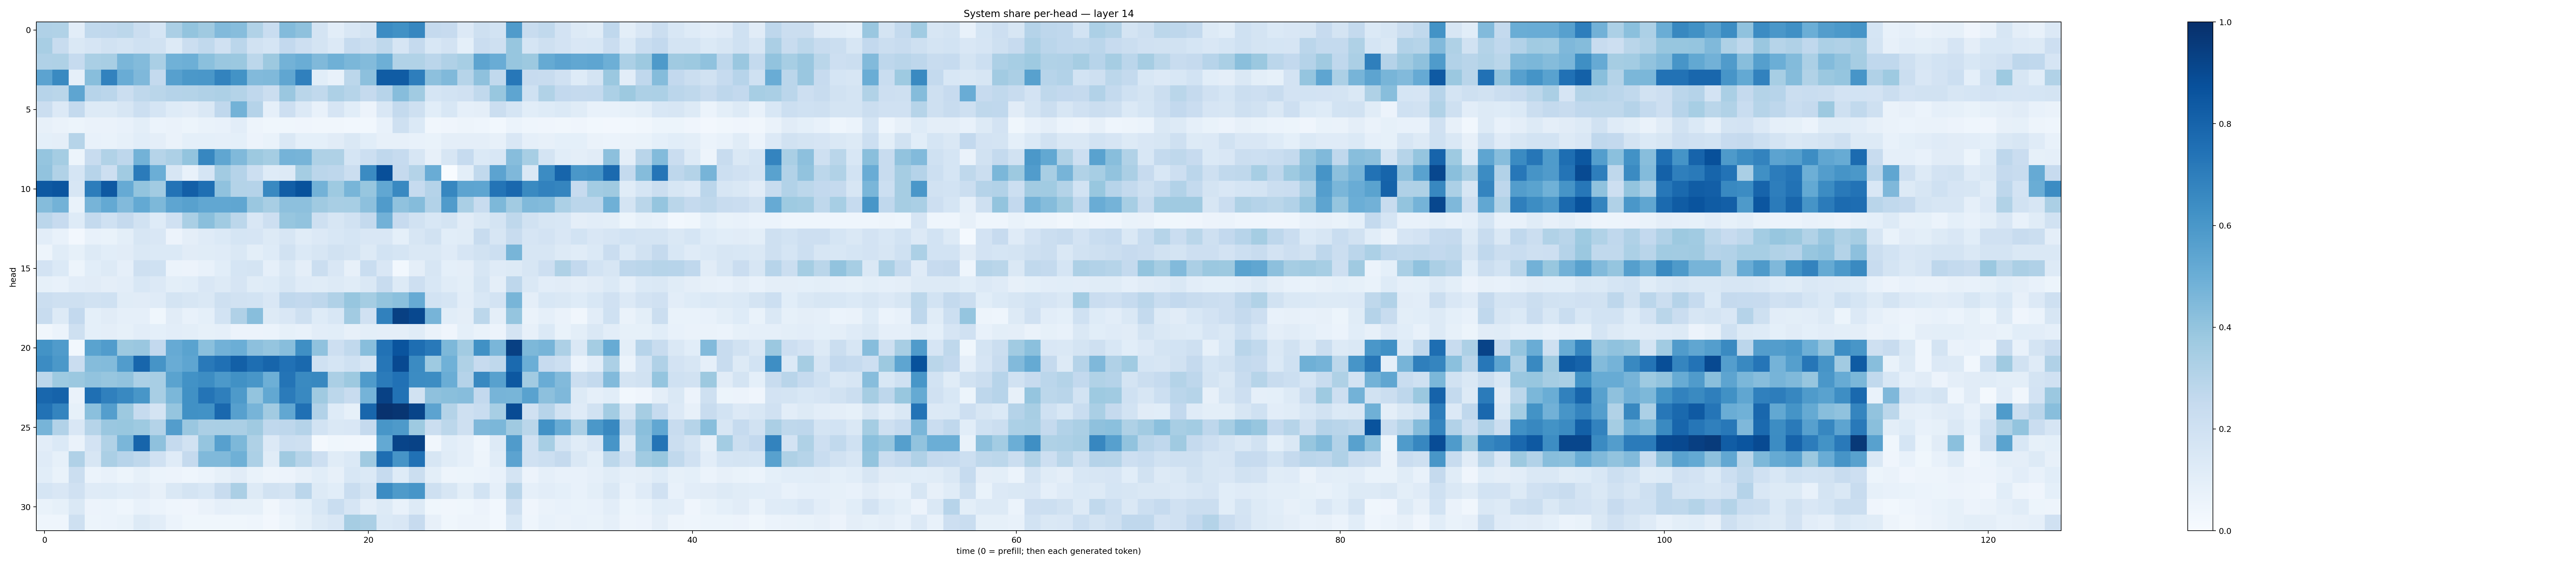

The data file committed next to this chart (first rows):
0.3198593, 0.31308237, 0.104329, 0.2631527, 0.26808646, 0.28009513, 0.22062898, 0.16996989, 0.33335897, 0.40103617, 0.3674802, 0.44345224, 0.43148342, 0.3143758, 0.23406762, 0.44024706, 0.41313282, 0.17399134, 0.10164955, 0.1489944, 0.17600474, 0.64555347, 0.6269446, 0.66683024
0.3436, 0.2417, 0.1427, 0.1644, 0.1881, 0.1766, 0.2024, 0.1891, 0.1319, 0.2256, 0.2655, 0.1981, 0.2825, 0.189, 0.1713, 0.261, 0.2144, 0.1797, 0.1337, 0.2491, 0.224, 0.2711, 0.1647, 0.2511
0.3202, 0.3217, 0.2487, 0.3372, 0.3416, 0.4614, 0.4405, 0.338, 0.4877, 0.495, 0.4198, 0.3843, 0.3802, 0.2774, 0.3765, 0.4788, 0.5013, 0.447, 0.4889, 0.4591, 0.441, 0.4945, 0.3143, 0.3161
0.5464, 0.6528, 0.08765, 0.4266, 0.6822, 0.5074, 0.4512, 0.2563, 0.5615, 0.5949, 0.5996, 0.679, 0.6199, 0.4449, 0.4464, 0.5343, 0.6901, 0.1056, 0.0752, 0.2809, 0.4178, 0.83, 0.8294, 0.6992
0.2938, 0.2857, 0.5381, 0.2954, 0.2842, 0.2255, 0.273, 0.2876, 0.3018, 0.3051, 0.3186, 0.328, 0.3084, 0.2679, 0.2216, 0.3833, 0.2879, 0.2617, 0.3278, 0.2979, 0.2507, 0.2956, 0.4314, 0.3652
0.2193, 0.1345, 0.2564, 0.1266, 0.1308, 0.1594, 0.2172, 0.1706, 0.1214, 0.1121, 0.1432, 0.2671, 0.48, 0.3037, 0.08836, 0.2148, 0.1336, 0.07142, 0.1651, 0.1091, 0.05843, 0.1523, 0.2562, 0.207
0.07908, 0.0659, 0.05258, 0.06511, 0.06496, 0.07701, 0.09798, 0.06038, 0.06608, 0.05376, 0.0673, 0.07074, 0.1045, 0.0472, 0.03886, 0.03746, 0.04262, 0.03327, 0.03468, 0.03041, 0.02843, 0.07333, 0.2042, 0.1395
0.09347, 0.09748, 0.2977, 0.07772, 0.0698, 0.08295, 0.1079, 0.09754, 0.06266, 0.09134, 0.09118, 0.08667, 0.09139, 0.05729, 0.06929, 0.1421, 0.0922, 0.09088, 0.1131, 0.143, 0.1065, 0.08123, 0.07928, 0.07641
0.3978, 0.3534, 0.0523, 0.2387, 0.3159, 0.2742, 0.4791, 0.299, 0.328, 0.4019, 0.6669, 0.533, 0.4482, 0.3786, 0.3535, 0.4738, 0.4721, 0.3207, 0.3207, 0.1703, 0.2185, 0.2689, 0.2469, 0.1573
0.4038, 0.3145, 0.1688, 0.2934, 0.2126, 0.364, 0.7091, 0.4983, 0.1627, 0.07524, 0.1695, 0.3606, 0.304, 0.2164, 0.122, 0.1258, 0.3544, 0.284, 0.2751, 0.2251, 0.6523, 0.8812, 0.2537, 0.3077
0.843, 0.8573, 0.1591, 0.6994, 0.841, 0.5125, 0.4017, 0.3624, 0.7398, 0.8172, 0.7557, 0.4068, 0.3078, 0.3031, 0.6597, 0.8207, 0.8674, 0.4788, 0.3749, 0.4686, 0.392, 0.5291, 0.6592, 0.2473
0.4355, 0.478, 0.06877, 0.4697, 0.5223, 0.4432, 0.5205, 0.4562, 0.539, 0.5575, 0.5296, 0.5286, 0.5332, 0.3866, 0.3415, 0.4177, 0.4172, 0.3704, 0.3435, 0.3462, 0.4168, 0.5812, 0.4092, 0.4365
0.2825, 0.2461, 0.1242, 0.2559, 0.2006, 0.2513, 0.1877, 0.1233, 0.1961, 0.3384, 0.4223, 0.3641, 0.2787, 0.1518, 0.2148, 0.3936, 0.4041, 0.2047, 0.1586, 0.1949, 0.2552, 0.4817, 0.245, 0.1882
0.1055, 0.07784, 0.02533, 0.07412, 0.06655, 0.09803, 0.1563, 0.15, 0.05534, 0.09699, 0.1193, 0.1369, 0.1704, 0.1642, 0.1306, 0.1571, 0.1134, 0.133, 0.154, 0.1687, 0.1499, 0.1501, 0.09335, 0.1615
0.04907, 0.1151, 0.08533, 0.1321, 0.1075, 0.1112, 0.1477, 0.1406, 0.1383, 0.111, 0.1149, 0.12, 0.1459, 0.09814, 0.125, 0.188, 0.14, 0.1625, 0.1942, 0.1795, 0.1318, 0.1862, 0.169, 0.1424
0.1802, 0.1389, 0.05109, 0.1081, 0.1272, 0.08726, 0.2066, 0.1995, 0.06097, 0.0554, 0.07407, 0.1058, 0.169, 0.1785, 0.0862, 0.1417, 0.09377, 0.2203, 0.1521, 0.0787, 0.234, 0.1516, 0.0282, 0.09573
0.08214, 0.07545, 0.1051, 0.1114, 0.09654, 0.1017, 0.1548, 0.1336, 0.09851, 0.1072, 0.1508, 0.1265, 0.1655, 0.1145, 0.122, 0.1593, 0.1181, 0.1156, 0.1322, 0.1147, 0.1481, 0.2369, 0.1321, 0.2127
0.224, 0.2103, 0.2086, 0.1877, 0.2008, 0.1139, 0.1112, 0.1183, 0.1758, 0.1563, 0.1471, 0.2062, 0.1952, 0.1838, 0.149, 0.269, 0.2582, 0.2762, 0.3166, 0.3929, 0.3521, 0.4008, 0.4182, 0.5131
0.2376, 0.1297, 0.2581, 0.09046, 0.1129, 0.08842, 0.08684, 0.03595, 0.1102, 0.07568, 0.09076, 0.1856, 0.3171, 0.4292, 0.1314, 0.1511, 0.2084, 0.125, 0.1534, 0.3602, 0.197, 0.6874, 0.9341, 0.9029
0.0319, 0.06174, 0.2096, 0.0904, 0.09608, 0.08568, 0.1043, 0.09205, 0.1043, 0.1001, 0.08381, 0.08717, 0.05752, 0.05758, 0.06176, 0.08514, 0.07766, 0.102, 0.1085, 0.08175, 0.09889, 0.09585, 0.09566, 0.1135
0.6209, 0.5805, 0.02769, 0.5499, 0.5747, 0.3769, 0.3865, 0.2606, 0.5139, 0.5476, 0.419, 0.481, 0.4975, 0.4144, 0.3982, 0.4286, 0.6364, 0.4064, 0.2137, 0.2628, 0.4268, 0.7436, 0.8606, 0.7589
0.6478, 0.5957, 0.2301, 0.437, 0.4378, 0.5768, 0.7892, 0.6119, 0.5041, 0.5365, 0.7153, 0.7538, 0.8143, 0.759, 0.7948, 0.7479, 0.7809, 0.2002, 0.1695, 0.2019, 0.1567, 0.7267, 0.8994, 0.649
0.2808, 0.3713, 0.3806, 0.4042, 0.3914, 0.4056, 0.33, 0.3423, 0.5505, 0.6241, 0.6408, 0.5913, 0.6255, 0.604, 0.4959, 0.7368, 0.6535, 0.6621, 0.3329, 0.3771, 0.5858, 0.7101, 0.7492, 0.6478
0.789, 0.8024, 0.06311, 0.7545, 0.6903, 0.6563, 0.6018, 0.3426, 0.4592, 0.6258, 0.7345, 0.6915, 0.5875, 0.4008, 0.5252, 0.7109, 0.6587, 0.3682, 0.2786, 0.2414, 0.4744, 0.931, 0.7454, 0.1903
0.7424, 0.6738, 0.0826, 0.4201, 0.5682, 0.3777, 0.2474, 0.1748, 0.3972, 0.6258, 0.6216, 0.7851, 0.5587, 0.4701, 0.3625, 0.5311, 0.751, 0.3102, 0.1228, 0.08264, 0.7898, 0.9886, 0.9796, 0.9213
0.4696, 0.3096, 0.1505, 0.2977, 0.3859, 0.39, 0.3735, 0.3072, 0.571, 0.3846, 0.3332, 0.338, 0.3356, 0.3675, 0.2692, 0.2737, 0.304, 0.1854, 0.1447, 0.1491, 0.2536, 0.603, 0.5895, 0.3743
0.1024, 0.1402, 0.06349, 0.1808, 0.3141, 0.4641, 0.7932, 0.4132, 0.2511, 0.1876, 0.395, 0.5597, 0.4539, 0.3212, 0.1361, 0.2182, 0.2056, 0.02165, 0.03613, 0.03152, 0.02994, 0.5196, 0.9211, 0.9294
0.1196, 0.08465, 0.3174, 0.1586, 0.3348, 0.2942, 0.27, 0.1981, 0.1207, 0.2532, 0.4461, 0.4472, 0.4921, 0.3318, 0.1144, 0.3681, 0.2994, 0.2148, 0.1136, 0.137, 0.368, 0.7606, 0.6128, 0.7495
0.1056, 0.07002, 0.2254, 0.05944, 0.07383, 0.05289, 0.08501, 0.06036, 0.05731, 0.0458, 0.059, 0.08273, 0.1095, 0.06752, 0.0478, 0.05498, 0.08057, 0.1086, 0.08192, 0.1538, 0.1405, 0.2479, 0.1226, 0.2208
0.1706, 0.149, 0.1974, 0.1177, 0.1232, 0.1058, 0.1122, 0.08082, 0.143, 0.1728, 0.154, 0.2417, 0.3345, 0.1301, 0.1947, 0.1785, 0.2813, 0.1318, 0.1074, 0.234, 0.1727, 0.6463, 0.5895, 0.6089
0.06704, 0.08576, 0.1445, 0.05698, 0.06193, 0.04301, 0.07275, 0.06162, 0.04679, 0.0404, 0.06394, 0.08765, 0.08461, 0.08372, 0.03277, 0.07352, 0.09368, 0.1552, 0.231, 0.1663, 0.09548, 0.1313, 0.07189, 0.1263
0.04677, 0.04336, 0.2046, 0.05244, 0.06029, 0.06831, 0.1279, 0.102, 0.05962, 0.03712, 0.03544, 0.03841, 0.03847, 0.04372, 0.02352, 0.0531, 0.08585, 0.1318, 0.1522, 0.3511, 0.3335, 0.1395, 0.1495, 0.2428
